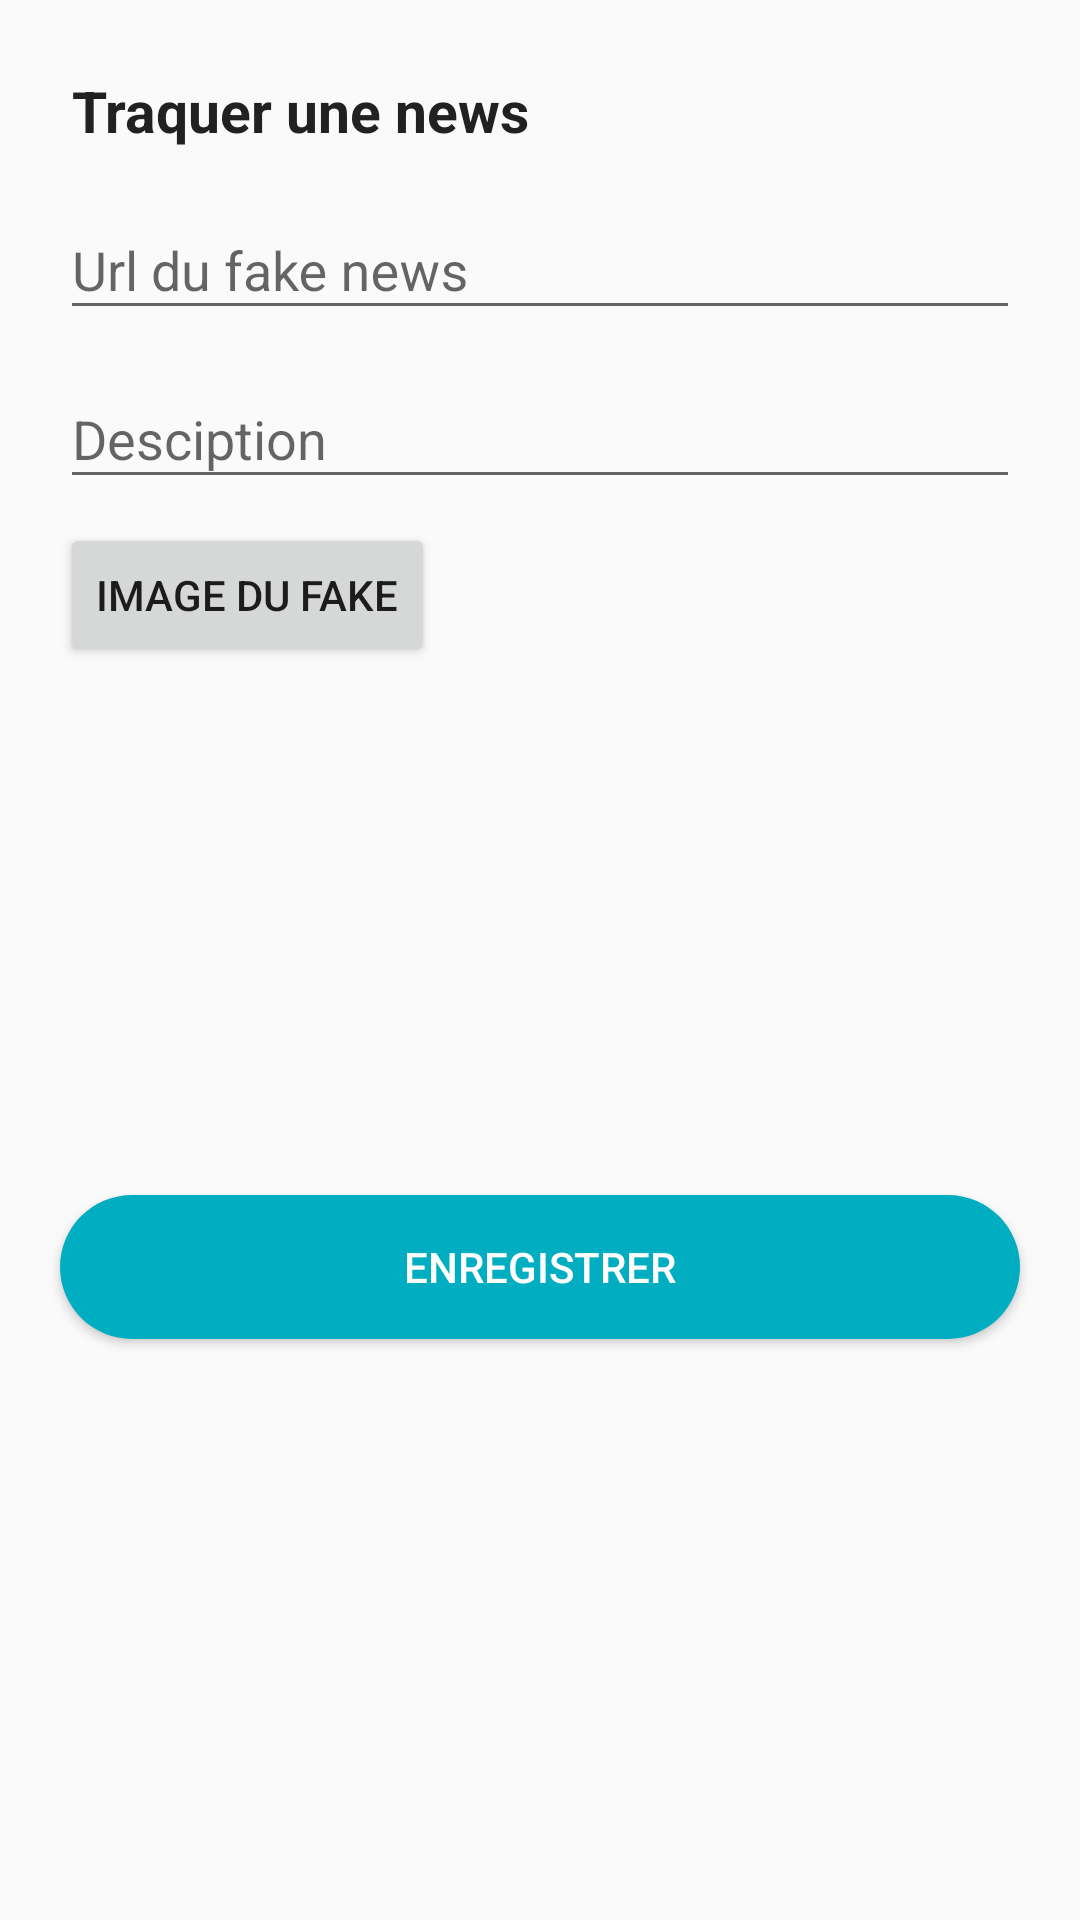

This screen was rendered from an Android layout file. Write that file and the resources it references.
<!-- AndroidManifest.xml: application theme AppTheme -->
<!-- res/layout/dialog_fakenews.xml -->
<?xml version="1.0" encoding="utf-8"?>
<LinearLayout xmlns:android="http://schemas.android.com/apk/res/android"
    android:orientation="vertical"
    android:layout_width="match_parent"
    android:layout_height="match_parent"
    android:minWidth="300dp"
    android:padding="16dp">

    <TextView
        android:text="Traquer une news"
        android:textSize="19sp"
        android:padding="8dp"
        android:textColor="@color/textColor"
        android:textStyle="bold"
        android:layout_width="match_parent"
        android:layout_height="wrap_content"/>

    <com.google.android.material.textfield.TextInputLayout
        android:id="@+id/input_url"
        android:layout_width="match_parent"
        android:layout_height="wrap_content"
        android:hint="Url du fake news"
        android:layout_marginLeft="4dp"
        android:layout_marginRight="4dp">
        <EditText
            android:layout_width="match_parent"
            android:layout_height="wrap_content"
            android:id="@+id/edt_url"/>
    </com.google.android.material.textfield.TextInputLayout>

    <com.google.android.material.textfield.TextInputLayout
        android:id="@+id/input_description"
        android:layout_width="match_parent"
        android:layout_height="wrap_content"
        android:hint="Desciption"
        android:layout_marginTop="4dp"
        android:layout_marginLeft="4dp"
        android:layout_marginRight="4dp">
        <EditText
            android:layout_width="match_parent"
            android:layout_height="wrap_content"
            android:id="@+id/edt_description"/>
    </com.google.android.material.textfield.TextInputLayout>

    <LinearLayout
        android:orientation="vertical"
        android:layout_width="match_parent"
        android:layout_height="wrap_content"
        android:layout_marginTop="8dp"
        android:layout_marginLeft="4dp"
        android:layout_marginRight="4dp">
        <Button
            android:id="@+id/btn_import"
            android:layout_width="wrap_content"
            android:layout_height="wrap_content"
            android:text="Image du fake"/>
        <ImageView
            android:id="@+id/img_upload"
            android:layout_width="match_parent"
            android:layout_height="160dp"
            android:scaleType="centerCrop"/>
    </LinearLayout>

    <Button
        android:id="@+id/btn_enregistrer"
        android:layout_width="match_parent"
        android:layout_height="wrap_content"
        android:text="Enregistrer"
        android:layout_marginTop="16dp"
        android:layout_marginLeft="4dp"
        android:layout_marginRight="4dp"
        android:background="@drawable/roundbutton"
        android:textColor="@color/whrite"/>
</LinearLayout>
<!-- resources referenced by this layout -->
<resources>
  <color name="textColor">#212121</color>
  <color name="whrite">#FFF</color>
  <!-- drawable roundbutton (drawable) -->
  <?xml version="1.0" encoding="utf-8"?>
  <selector xmlns:android="http://schemas.android.com/apk/res/android">
      <item android:state_pressed="false">
          <shape android:shape="rectangle">
              <corners android:radius="1000dp"/>
              <solid android:color="#00ADC1"/>
              <padding
                  android:bottom="4dp"
                  android:left="4dp"
                  android:right="4dp"
                  android:top="4dp"/>
          </shape>
      </item>
      <item android:state_pressed="true">
          <shape android:shape="rectangle">
              <corners android:radius="1000dp"/>
              <solid android:color="#04A4B8"/>
              <padding
                  android:bottom="4dp"
                  android:left="4dp"
                  android:right="4dp"
                  android:top="4dp"/>
          </shape>
      </item>
  </selector>
  <style name="AppTheme" parent="Theme.AppCompat.Light.NoActionBar">
          
          <item name="colorPrimary">@color/colorPrimary</item>
          <item name="colorPrimaryDark">@color/colorPrimaryDark</item>
          <item name="colorAccent">@color/colorAccent</item>
      </style>
  <color name="colorPrimary">#008577</color>
  <color name="colorPrimaryDark">#00574B</color>
  <color name="colorAccent">#D81B60</color>
</resources>
